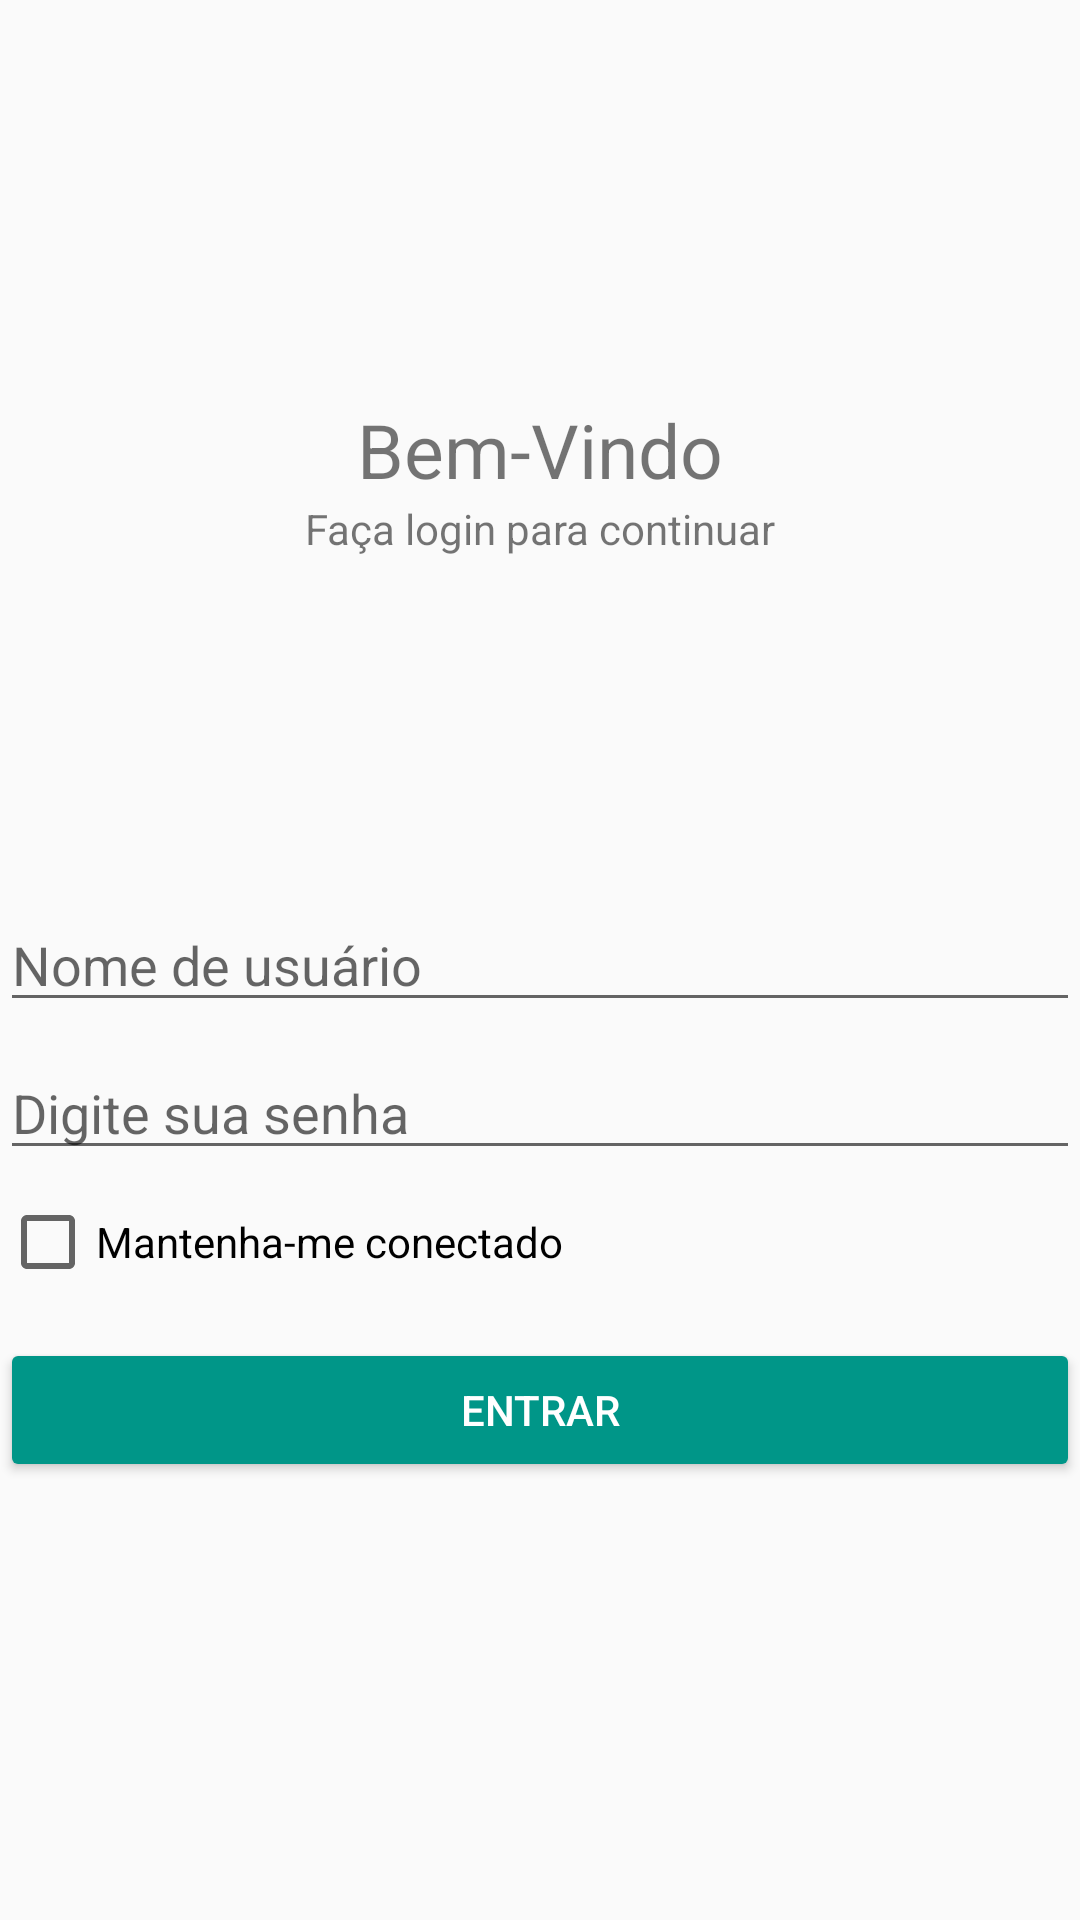

Reconstruct the res/layout file that produces this screen, plus the resources it refers to.
<!-- AndroidManifest.xml: application theme AppTheme -->
<!-- res/layout/activity_login.xml -->
<?xml version="1.0" encoding="utf-8"?>
<androidx.constraintlayout.widget.ConstraintLayout xmlns:android="http://schemas.android.com/apk/res/android"
    xmlns:app="http://schemas.android.com/apk/res-auto"
    xmlns:tools="http://schemas.android.com/tools"
    android:layout_width="match_parent"
    android:layout_height="match_parent"
    android:layout_margin="16dp"
    tools:context=".LoginActivity">

    <TextView
        android:id="@+id/tvTitulo"
        android:layout_width="match_parent"
        android:layout_height="wrap_content"
        app:layout_constraintTop_toTopOf="parent"
        app:layout_constraintBottom_toTopOf="@id/txtUsuario"
        android:textAlignment="center"
        android:textSize="25sp"
        android:text="@string/bem_vindo"/>

    <TextView
        android:id="@+id/tvSubTitulo"
        android:layout_width="match_parent"
        android:layout_height="wrap_content"
        app:layout_constraintTop_toBottomOf="@id/tvTitulo"
        android:textAlignment="center"
        android:text="@string/login"/>

    <EditText
        android:id="@+id/txtUsuario"
        android:layout_width="match_parent"
        android:layout_height="wrap_content"
        android:hint="@string/nome_usuario"
        app:layout_constraintTop_toTopOf="parent"
        app:layout_constraintBottom_toBottomOf="parent"/>

    <EditText
        android:id="@+id/txtSenha"
        android:layout_width="match_parent"
        android:layout_height="wrap_content"
        android:layout_marginTop="8dp"
        android:inputType="textPassword"
        android:hint="@string/senha"
        app:layout_constraintTop_toBottomOf="@id/txtUsuario" />

    <CheckBox
        android:id="@+id/chManterConectado"
        android:layout_width="wrap_content"
        android:layout_height="wrap_content"
        android:layout_marginTop="8dp"
        app:layout_constraintTop_toBottomOf="@id/txtSenha"
        app:layout_constraintStart_toStartOf="parent"
        android:text="Mantenha-me conectado"/>

    <Button
        android:id="@+id/btEntrar"
        android:layout_width="match_parent"
        android:layout_height="wrap_content"
        app:layout_constraintTop_toBottomOf="@id/chManterConectado"
        android:layout_marginTop="16dp"
        android:text="@string/entrar"
        style="@style/AppTheme.Button" />


</androidx.constraintlayout.widget.ConstraintLayout>
<!-- resources referenced by this layout -->
<resources>
  <string name="bem_vindo">Bem-Vindo</string>
  <string name="entrar">Entrar</string>
  <string name="login">Faça login para continuar</string>
  <string name="nome_usuario">Nome de usuário</string>
  <string name="senha">Digite sua senha</string>
  <style name="AppTheme.Button" parent="Widget.AppCompat.Button.Colored">
          <item name="colorAccent">@color/Red</item>
          <item name="android:textColor">@color/White</item>
      </style>
  <style name="AppTheme" parent="Theme.AppCompat.Light.NoActionBar">
          
          <item name="colorPrimary">@color/colorPrimary</item>
          <item name="colorPrimaryDark">@color/colorPrimaryDark</item>
          <item name="colorAccent">#009688</item>
      </style>
  <color name="Red">#F44336</color>
  <color name="White">#FFFFFF</color>
  <color name="colorPrimary">#6200EE</color>
  <color name="colorPrimaryDark">#3700B3</color>
</resources>
